The GitHub repository kenah19/ImageProcessingPCB contains a labelled image folder "dataset_processed" with 6 categories: missing hole, mouse bite, open circuit, short, spur, spurious copper. Examples follow, each with its label.

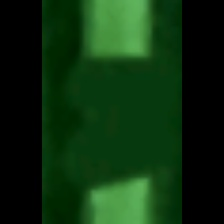
Label: open circuit

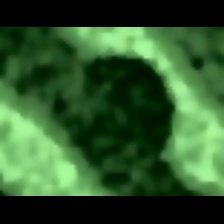
Label: mouse bite

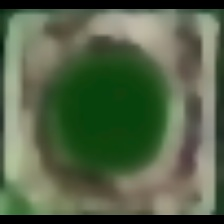
Label: missing hole

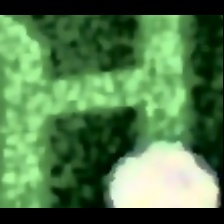
Label: short

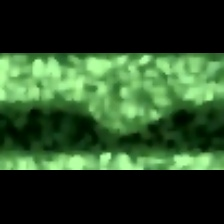
Label: spur

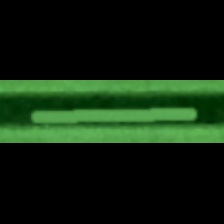
Label: spurious copper
